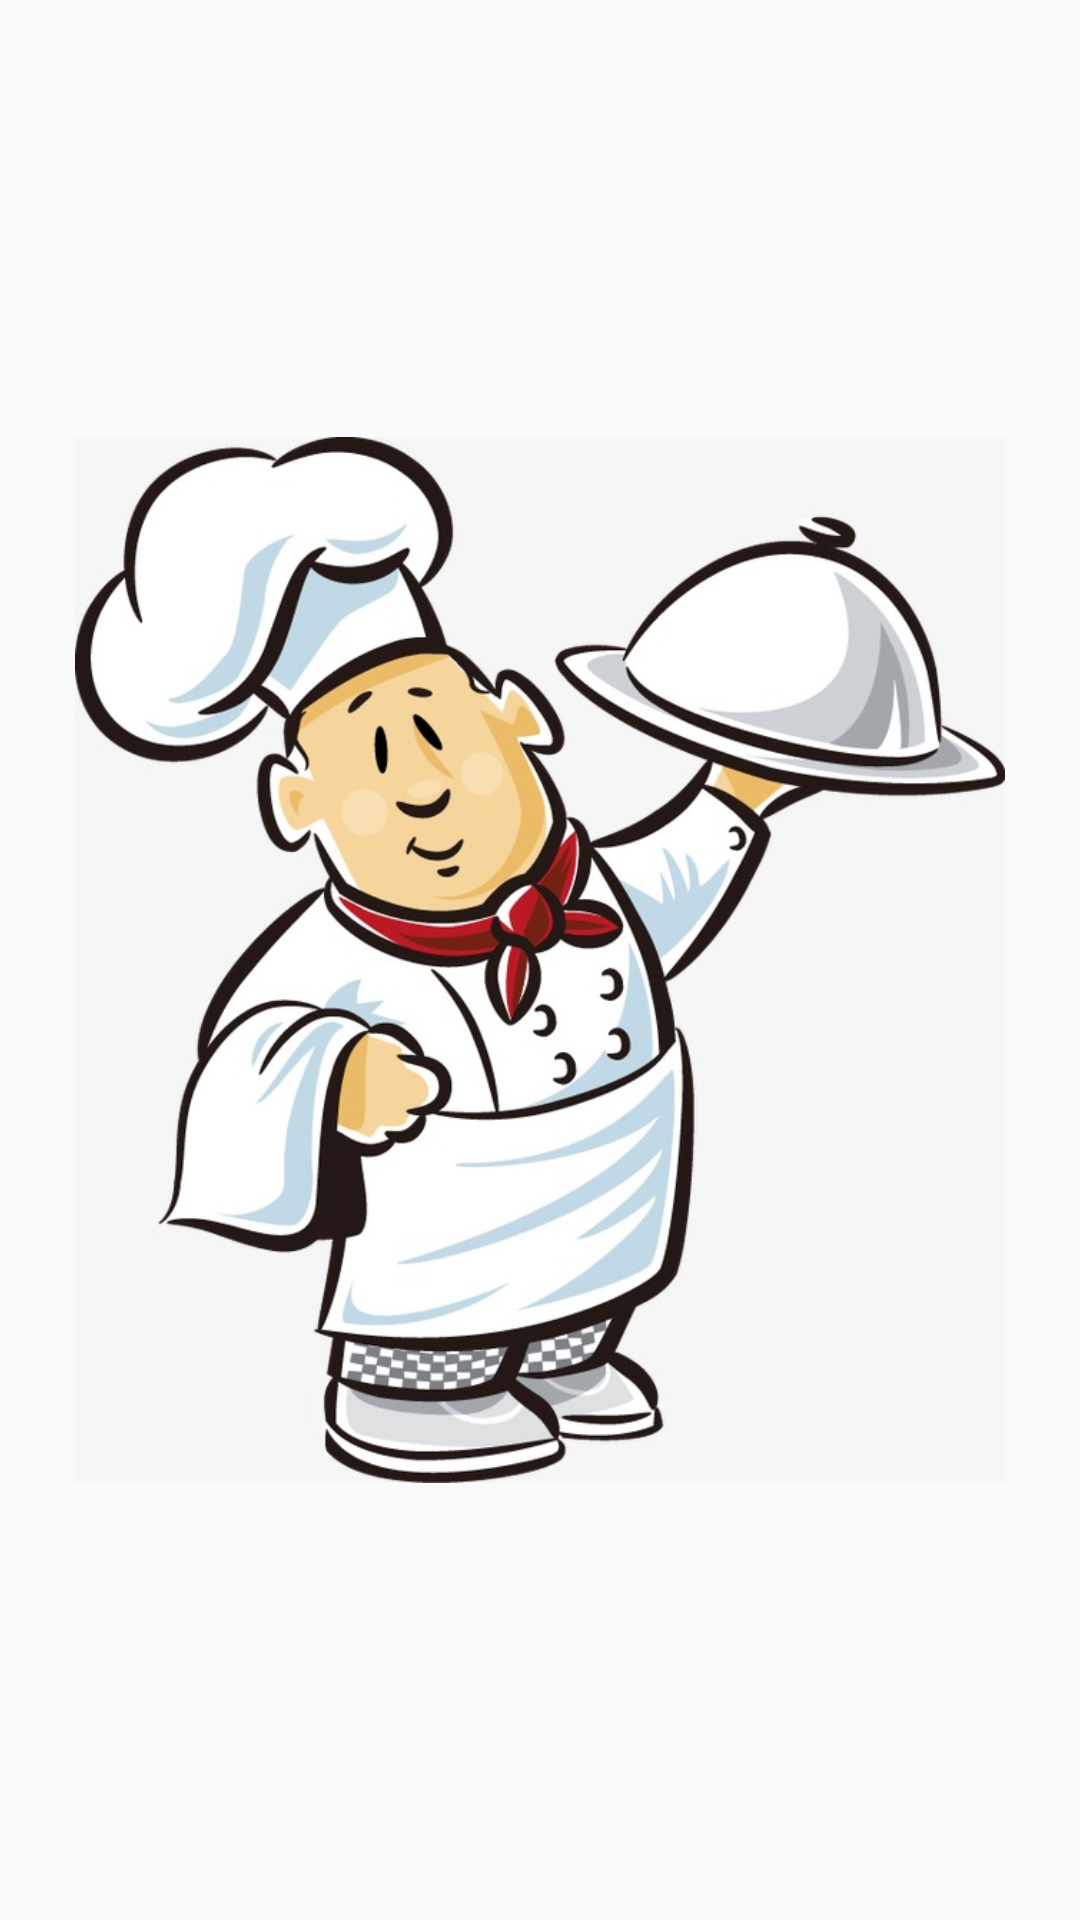

Write the Android layout XML for this screen, with the resource values it uses.
<!-- AndroidManifest.xml: application theme AppTheme -->
<!-- res/layout/content_main.xml -->
<?xml version="1.0" encoding="utf-8"?>
<LinearLayout xmlns:android="http://schemas.android.com/apk/res/android"
    xmlns:app="http://schemas.android.com/apk/res-auto"
    xmlns:tools="http://schemas.android.com/tools"
    android:layout_width="match_parent"
    android:layout_height="match_parent"
    app:layout_behavior="@string/appbar_scrolling_view_behavior"
    tools:context="com.cones.atul.mealtime.MainActivity"
    tools:showIn="@layout/app_bar_main">

    <ImageView
        android:src="@drawable/local_chef"
        android:layout_width="wrap_content"
        android:layout_height="wrap_content"
        android:paddingRight="25dp"
        android:paddingLeft="25dp"
        android:contentDescription="@string/app_name" />

</LinearLayout>
<!-- res/layout/app_bar_main.xml (included above) -->
<?xml version="1.0" encoding="utf-8"?>
<android.support.design.widget.CoordinatorLayout xmlns:android="http://schemas.android.com/apk/res/android"
    xmlns:app="http://schemas.android.com/apk/res-auto"
    xmlns:tools="http://schemas.android.com/tools"
    android:layout_width="match_parent"
    android:layout_height="match_parent"
    tools:context="com.cones.atul.mealtime.MainActivity">

    <android.support.design.widget.AppBarLayout
        android:layout_width="match_parent"
        android:layout_height="wrap_content"
        android:theme="@style/AppTheme.AppBarOverlay">

        <android.support.v7.widget.Toolbar
            android:id="@+id/toolbar"
            android:layout_width="match_parent"
            android:layout_height="?attr/actionBarSize"
            android:background="?attr/colorPrimary"
            app:popupTheme="@style/AppTheme.PopupOverlay" />

    </android.support.design.widget.AppBarLayout>

    <include layout="@layout/content_main" />

    

</android.support.design.widget.CoordinatorLayout>
<!-- resources referenced by this layout -->
<resources>
  <color name="colorPrimary">#FF9030</color>
  <dimen name="fab_margin">16dp</dimen>
  <!-- drawable local_chef: png bitmap (drawable, 91227 bytes) -->
  <string name="app_name">MealTime</string>
  <style name="AppTheme.AppBarOverlay" parent="ThemeOverlay.AppCompat.Dark.ActionBar" />
  <style name="AppTheme.PopupOverlay" parent="ThemeOverlay.AppCompat.Light" />
  <style name="AppTheme" parent="Theme.AppCompat.Light.DarkActionBar">
          
          <item name="colorPrimary">@color/colorPrimary</item>
          <item name="colorPrimaryDark">@color/colorPrimaryDark</item>
          <item name="colorAccent">@color/colorAccent</item>
      </style>
  <color name="colorPrimaryDark">#303F9F</color>
  <color name="colorAccent">#FF4081</color>
</resources>
